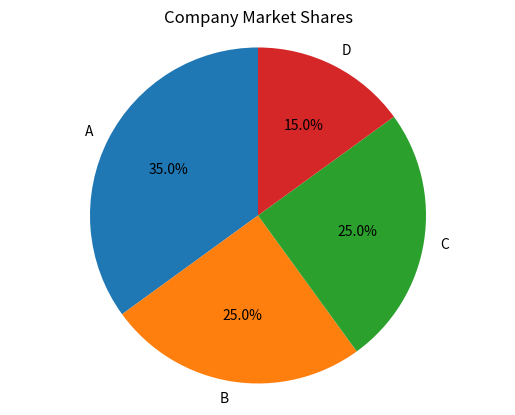

Source code (Python):
import matplotlib.pyplot as plt

# Data
companies = ['A', 'B', 'C', 'D']
shares = [35, 25, 25, 15]

# Create pie chart
plt.pie(shares, labels=companies, autopct='%1.1f%%', 
        startangle=90)

# Add title
plt.title("Company Market Shares")

# Make the chart a circle
plt.axis('equal')

# Display the chart
plt.show()